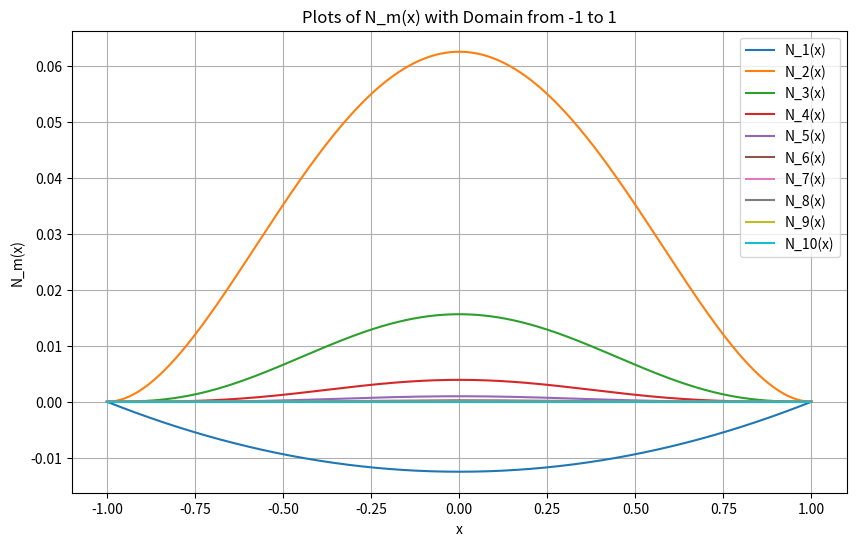

Python code for this plot:
import numpy as np
import matplotlib.pyplot as plt

def n_m_modified(x, m):
    """
    Calculates the value of the modified function
     N_m_modified(x) =  ((x + 1) / 2)^m * ((1 - x) / 2)
    """
    return ((-x + 1) / 2)**m * ((1 + x) / 2)**m

def plot_n_m_functions_modified(m_range, a_m_range,x_range=(-1, 1)):
  """
  Plots the modified N_m functions for a range of m values.

  Args:
    m_range (list): a list of integer values for m.
    x_range (tuple): a tuple of (x_min, x_max) defining the range for x.
  """

  x = np.linspace(x_range[0], x_range[1], 400)
  plt.figure(figsize=(10, 6))
  plt.title('Plots of N_m(x) with Domain from -1 to 1')
  plt.xlabel('x')
  plt.ylabel('N_m(x)')

  for m in m_range:
      y = a_m_range[m-1]*n_m_modified(x, m)
      plt.plot(x, y, label=f'N_{m}(x)')

  plt.grid(True)
  plt.legend()
  plt.show()

# Example usage
m_range = [1, 2, 3, 4, 5, 6,7,8,9,10]
a_m_range=[-0.05,1,1,1,1,1,1,1,1,1]
plot_n_m_functions_modified(m_range, a_m_range)
